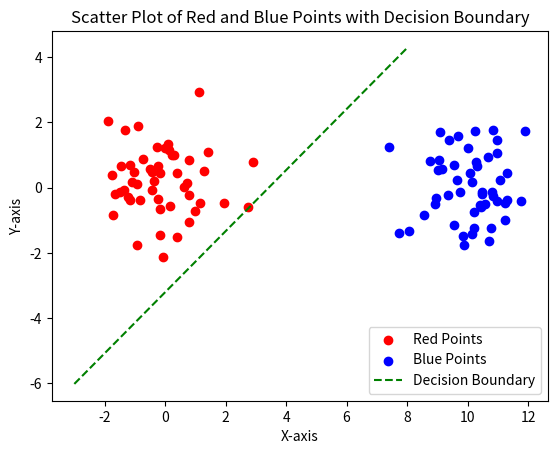

This figure's Python source:
import numpy as np
import matplotlib.pyplot as plt

# Gerar dados
red = np.random.randn(50, 2)
blue = np.random.randn(50, 2) + np.array([10, 0])

# Adicionar uma coluna de uns para representar o viés
red = np.column_stack((red, np.ones(50)))
blue = np.column_stack((blue, np.ones(50)))


# Combinar pontos e rótulos
red = np.column_stack((red, np.zeros((50, 1))))
blue = np.column_stack((blue, np.ones((50, 1))))

#learning rate
rate=0.1

#pesos iniciais
pesos=np.random.randn(3)



#valores de entrada
inputs=np.concatenate((red, blue))

#labels dos pontos
labels = inputs[:,3:]


def previsao():
    prev=np.array([])
    for i in range(100):
        prev=np.append(prev,sign(inputs[i,:3],pesos))
    prev=prev.reshape(100,1)
    return prev


def sign(inputs,pesos):
    if np.dot(inputs,pesos) >=0:
        return 1
    return 0

#calculo inicial da previsao
prev=previsao()

#loop de treinamento
while not np.array_equal(prev, labels):
    for i in range(100):
        error = labels[i] - prev[i]
        pesos += rate * error * inputs[i,:3]
    prev=previsao()


print('acabou :)')



red_points = red[:, :2]
blue_points = blue[:, :2]

plt.scatter(red_points[:, 0], red_points[:, 1], color='red', label='Red Points')
plt.scatter(blue_points[:, 0], blue_points[:, 1], color='blue', label='Blue Points')

# Plotar a linha de decisão
x_values = np.linspace(-3, 8, 100)
y_values = -(pesos[0] / pesos[1]) * x_values - (pesos[2] / pesos[1])  # Ajustado para incluir o termo de viés
plt.plot(x_values, y_values, color='green', linestyle='--', label='Decision Boundary')

plt.legend()
plt.title('Scatter Plot of Red and Blue Points with Decision Boundary')
plt.xlabel('X-axis')
plt.ylabel('Y-axis')
plt.show()
